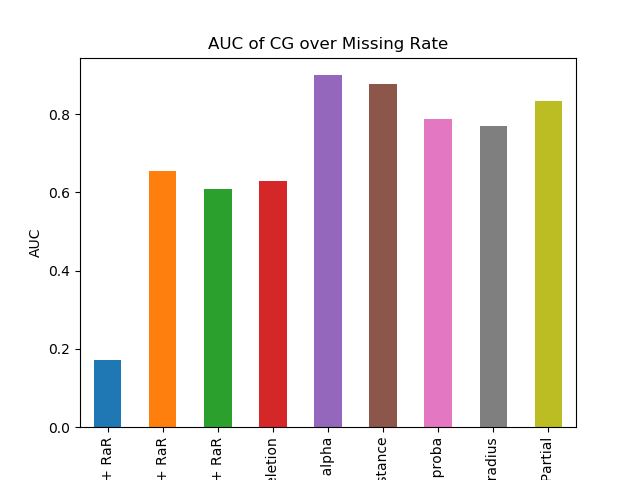

Source data for this figure (header and first rows):
DELETION + RaR, 0.17291627077312285
MEAN + RaR, 0.6542
MICE + RaR, 0.609
RaR Deletion, 0.6282
RaR Fuzzy alpha, 0.8995
RaR Fuzzy distance, 0.8757
RaR Fuzzy proba, 0.7875
RaR Fuzzy radius, 0.7694
RaR Partial, 0.8343
